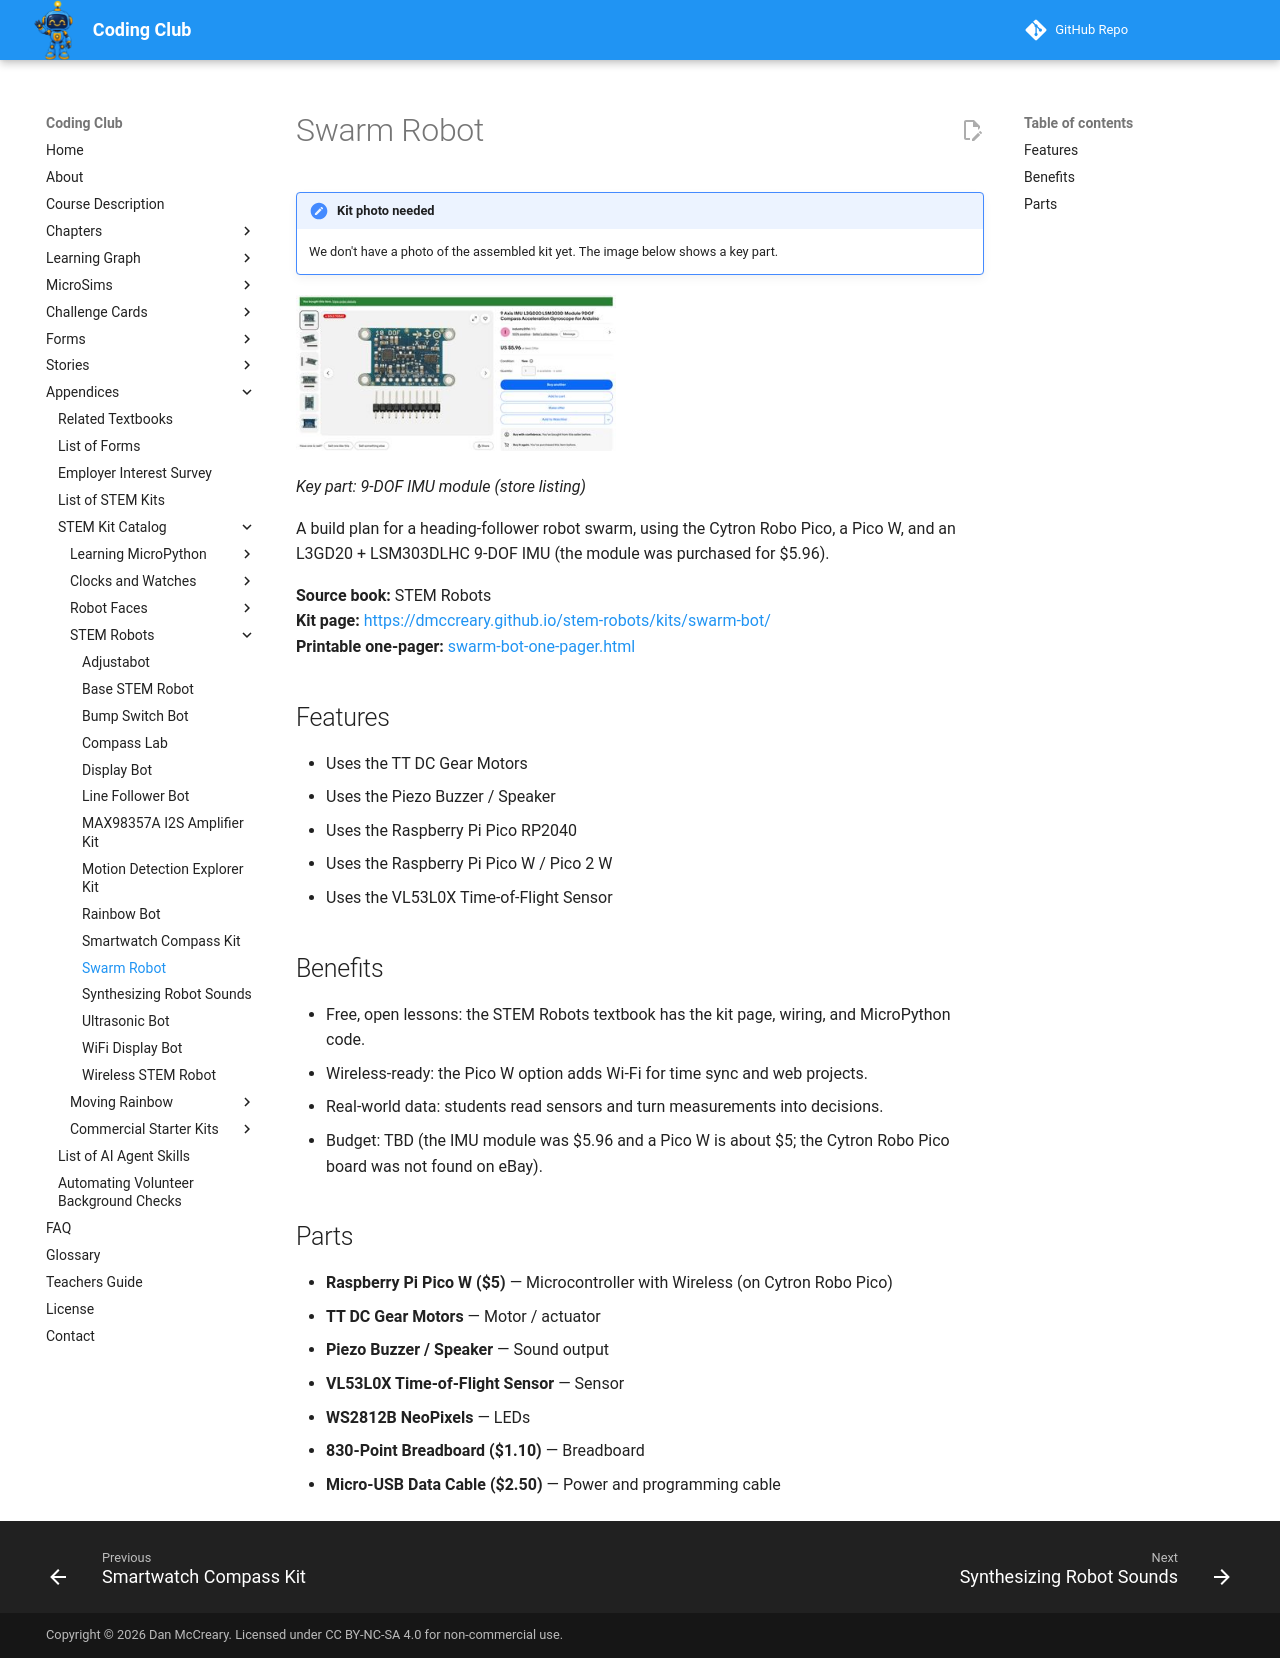

repository: dmccreary/coding-club · page: kits/swarm-bot/index.html · generator: mkdocs

---
title: "Swarm Robot"
description: "A build plan for a heading-follower robot swarm, using the Cytron Robo Pico, a Pico W, and an L3GD20 + LSM303DLHC 9-DOF IMU (the module was purchased for $"
image: kits/swarm-bot/swarm-bot.jpg
---

# Swarm Robot

!!! note "Kit photo needed"
    We don't have a photo of the assembled kit yet. The image below shows a key part.

![Key part: 9-DOF IMU module (store listing)](swarm-bot.jpg){ width="320" }

*Key part: 9-DOF IMU module (store listing)*

A build plan for a heading-follower robot swarm, using the Cytron Robo Pico, a Pico W, and an L3GD20 + LSM303DLHC 9-DOF IMU (the module was purchased for $5.96).

**Source book:** STEM Robots  
**Kit page:** [https://dmccreary.github.io/stem-robots/kits/swarm-bot/](https://dmccreary.github.io/stem-robots/kits/swarm-bot/)  
**Printable one-pager:** [swarm-bot-one-pager.html](swarm-bot-one-pager.html)

## Features

- Uses the TT DC Gear Motors
- Uses the Piezo Buzzer / Speaker
- Uses the Raspberry Pi Pico RP2040
- Uses the Raspberry Pi Pico W / Pico 2 W
- Uses the VL53L0X Time-of-Flight Sensor

## Benefits

- Free, open lessons: the STEM Robots textbook has the kit page, wiring, and MicroPython code.
- Wireless-ready: the Pico W option adds Wi-Fi for time sync and web projects.
- Real-world data: students read sensors and turn measurements into decisions.
- Budget: TBD (the IMU module was $5.96 and a Pico W is about $5; the Cytron Robo Pico board was not found on eBay).

## Parts

- **Raspberry Pi Pico W ($5)** — Microcontroller with Wireless (on Cytron Robo Pico)
- **TT DC Gear Motors** — Motor / actuator
- **Piezo Buzzer / Speaker** — Sound output
- **VL53L0X Time-of-Flight Sensor** — Sensor
- **WS2812B NeoPixels** — LEDs
- **830-Point Breadboard ($1.10)** — Breadboard
- **Micro-USB Data Cable ($2.50)** — Power and programming cable
